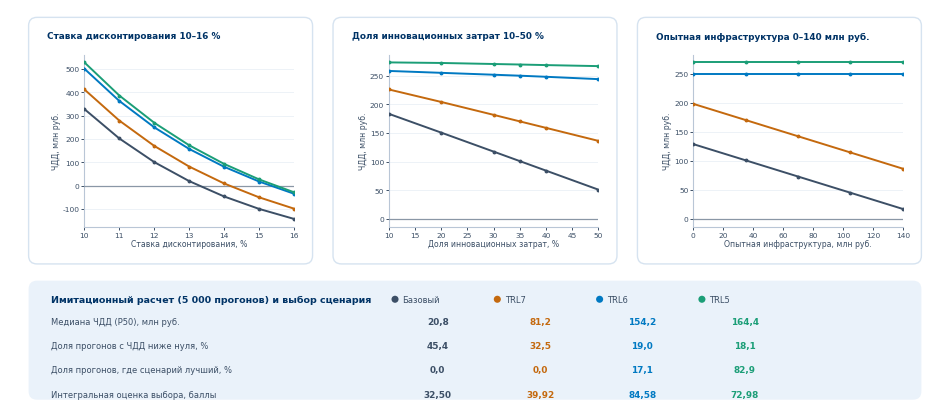

The matplotlib source for this figure: (Note: this script raises an exception after producing the figure.)
# -*- coding: utf-8 -*-
"""Слайд 16. Устойчивость результата: чувствительность и имитационный расчет."""
import sys
sys.path.insert(0, "/home/claude/work/model")
import matplotlib
matplotlib.use("Agg")
import matplotlib.pyplot as plt
from matplotlib.patches import FancyBboxPatch, Circle

NAVY, INN, INV, TRN, SUB = "#003366", "#0079C2", "#1B9E77", "#C4690E", "#3C4F66"
FILL = "#EAF2FA"
plt.rcParams["font.family"] = "DejaVu Sans"
W_IN, H_IN = 9.3, 4.0
fig, ax = plt.subplots(figsize=(W_IN, H_IN), dpi=660)
YM = 100 * H_IN / W_IN
ax.set_xlim(0, 100); ax.set_ylim(0, YM); ax.axis("off")
ax.set_aspect("equal")

CL = {"BASE": SUB, "TRL7": TRN, "TRL6": INN, "TRL5": INV}
ORD = ["BASE", "TRL7", "TRL6", "TRL5"]
LB = {"BASE": "Базовый", "TRL7": "Интеграция TRL7",
      "TRL6": "Интеграция TRL6", "TRL5": "Интеграция TRL5"}

RATE = [10, 11, 12, 13, 14, 15, 16]
D_RATE = {"BASE": [327.9, 202.0, 100.8, 19.3, -46.5, -99.7, -142.6],
          "TRL7": [412.1, 278.6, 170.1, 81.6, 9.2, -50.1, -98.7],
          "TRL6": [500.8, 362.8, 249.8, 157.1, 80.7, 17.6, -34.7],
          "TRL5": [528.0, 386.0, 269.3, 172.9, 93.0, 26.7, -28.5]}
SHARE = [10, 20, 30, 35, 40, 50]
D_SHARE = {"BASE": [183.3, 150.5, 117.4, 100.8, 84.2, 51.0],
           "TRL7": [225.8, 204.0, 181.5, 170.1, 158.8, 136.1],
           "TRL6": [258.1, 254.8, 251.5, 249.8, 247.9, 243.8],
           "TRL5": [273.0, 272.0, 270.2, 269.3, 268.3, 266.5]}
PILOT = [0, 35, 70, 105, 140]
D_PILOT = {"BASE": [128.7, 100.8, 72.9, 45.0, 17.1],
           "TRL7": [198.0, 170.1, 142.2, 114.3, 86.4],
           "TRL6": [249.8, 249.8, 249.8, 249.8, 249.8],
           "TRL5": [269.3, 269.3, 269.3, 269.3, 269.3]}

PANELS = [(RATE, D_RATE, "Ставка дисконтирования, %", "Ставка дисконтирования 10–16 %"),
          (SHARE, D_SHARE, "Доля инновационных затрат, %", "Доля инновационных затрат 10–50 %"),
          (PILOT, D_PILOT, "Опытная инфраструктура, млн руб.", "Опытная инфраструктура 0–140 млн руб.")]

LM, GAP = 2.0, 2.2
PW = (100 - 2 * LM - 2 * GAP) / 3.0
TOP = YM - 0.9
BY0, BY1 = 1.0, 13.8
PY0 = BY1 + 1.8

for k, (xs, data, xlab, ttl) in enumerate(PANELS):
    x0 = LM + k * (PW + GAP)
    ax.add_patch(FancyBboxPatch((x0, PY0), PW, TOP - PY0,
                                boxstyle="round,pad=0,rounding_size=0.9",
                                fc="#FFFFFF", ec="#D6E3F0", lw=1.0, zorder=2))
    ax.text(x0 + 2.0, TOP - 2.0, ttl, ha="left", va="center",
            fontsize=6.4, color=NAVY, fontweight="bold")
    a = fig.add_axes([(x0 + 6.0) / 100.0, (PY0 + 4.0) / YM,
                      (PW - 8.0) / 100.0, (TOP - PY0 - 8.0) / YM], zorder=6)
    a.set_facecolor("none")
    for s in ORD:
        a.plot(xs, data[s], color=CL[s], lw=1.4, marker="o", ms=1.8, zorder=4)
    a.axhline(0, color="#8A97A6", lw=0.9, zorder=3)
    a.set_xlim(min(xs), max(xs))
    a.tick_params(labelsize=5.4, length=2, width=0.7, colors=SUB, pad=1.5)
    a.set_xlabel(xlab, fontsize=5.6, color=SUB, labelpad=1.2)
    a.set_ylabel("ЧДД, млн руб.", fontsize=5.6, color=SUB, labelpad=1.2)
    a.grid(axis="y", color="#EDF2F7", lw=0.7)
    for sp in ("top", "right"):
        a.spines[sp].set_visible(False)
    for sp in ("left", "bottom"):
        a.spines[sp].set_color("#B9C6D6"); a.spines[sp].set_linewidth(0.8)

# ---------------- имитационный расчет
ax.add_patch(FancyBboxPatch((LM, BY0), 100 - 2 * LM, BY1 - BY0,
                            boxstyle="round,pad=0,rounding_size=0.9",
                            fc=FILL, ec="none", zorder=2))
ax.text(LM + 2.4, BY1 - 2.0, "Имитационный расчет (5 000 прогонов) и выбор сценария", ha="left", va="center",
        fontsize=6.8, color=NAVY, fontweight="bold")
COLS = [("Медиана ЧДД (P50), млн руб.", ["20,8", "81,2", "154,2", "164,4"]),
        ("Доля прогонов с ЧДД ниже нуля, %", ["45,4", "32,5", "19,0", "18,1"]),
        ("Доля прогонов, где сценарий лучший, %", ["0,0", "0,0", "17,1", "82,9"]),
        ("Интегральная оценка выбора, баллы", ["32,50", "39,92", "84,58", "72,98"])]
cx = [LM + 44.0, LM + 55.0, LM + 66.0, LM + 77.0]
for k, s in enumerate(ORD):
    ax.add_patch(Circle((cx[k] - 4.6, BY1 - 2.0), 0.38, fc=CL[s], ec="none", zorder=5))
    ax.text(cx[k] - 3.8, BY1 - 2.0, LB[s].replace("Интеграция ", ""), ha="left", va="center",
            fontsize=6.0, color=SUB, zorder=5)
y = BY1 - 4.4
for cap, vals in COLS:
    ax.text(LM + 2.4, y, cap, ha="left", va="center", fontsize=6.0, color=SUB, zorder=4)
    for k, v in enumerate(vals):
        ax.text(cx[k], y, v, ha="center", va="center", fontsize=6.4,
                color=CL[ORD[k]], fontweight="bold", zorder=4)
    y -= 2.6

fig.subplots_adjust(0, 0, 1, 1)
fig.savefig("/home/claude/work/fig/s16_sens.png", dpi=660, facecolor="white")
print("ok")
